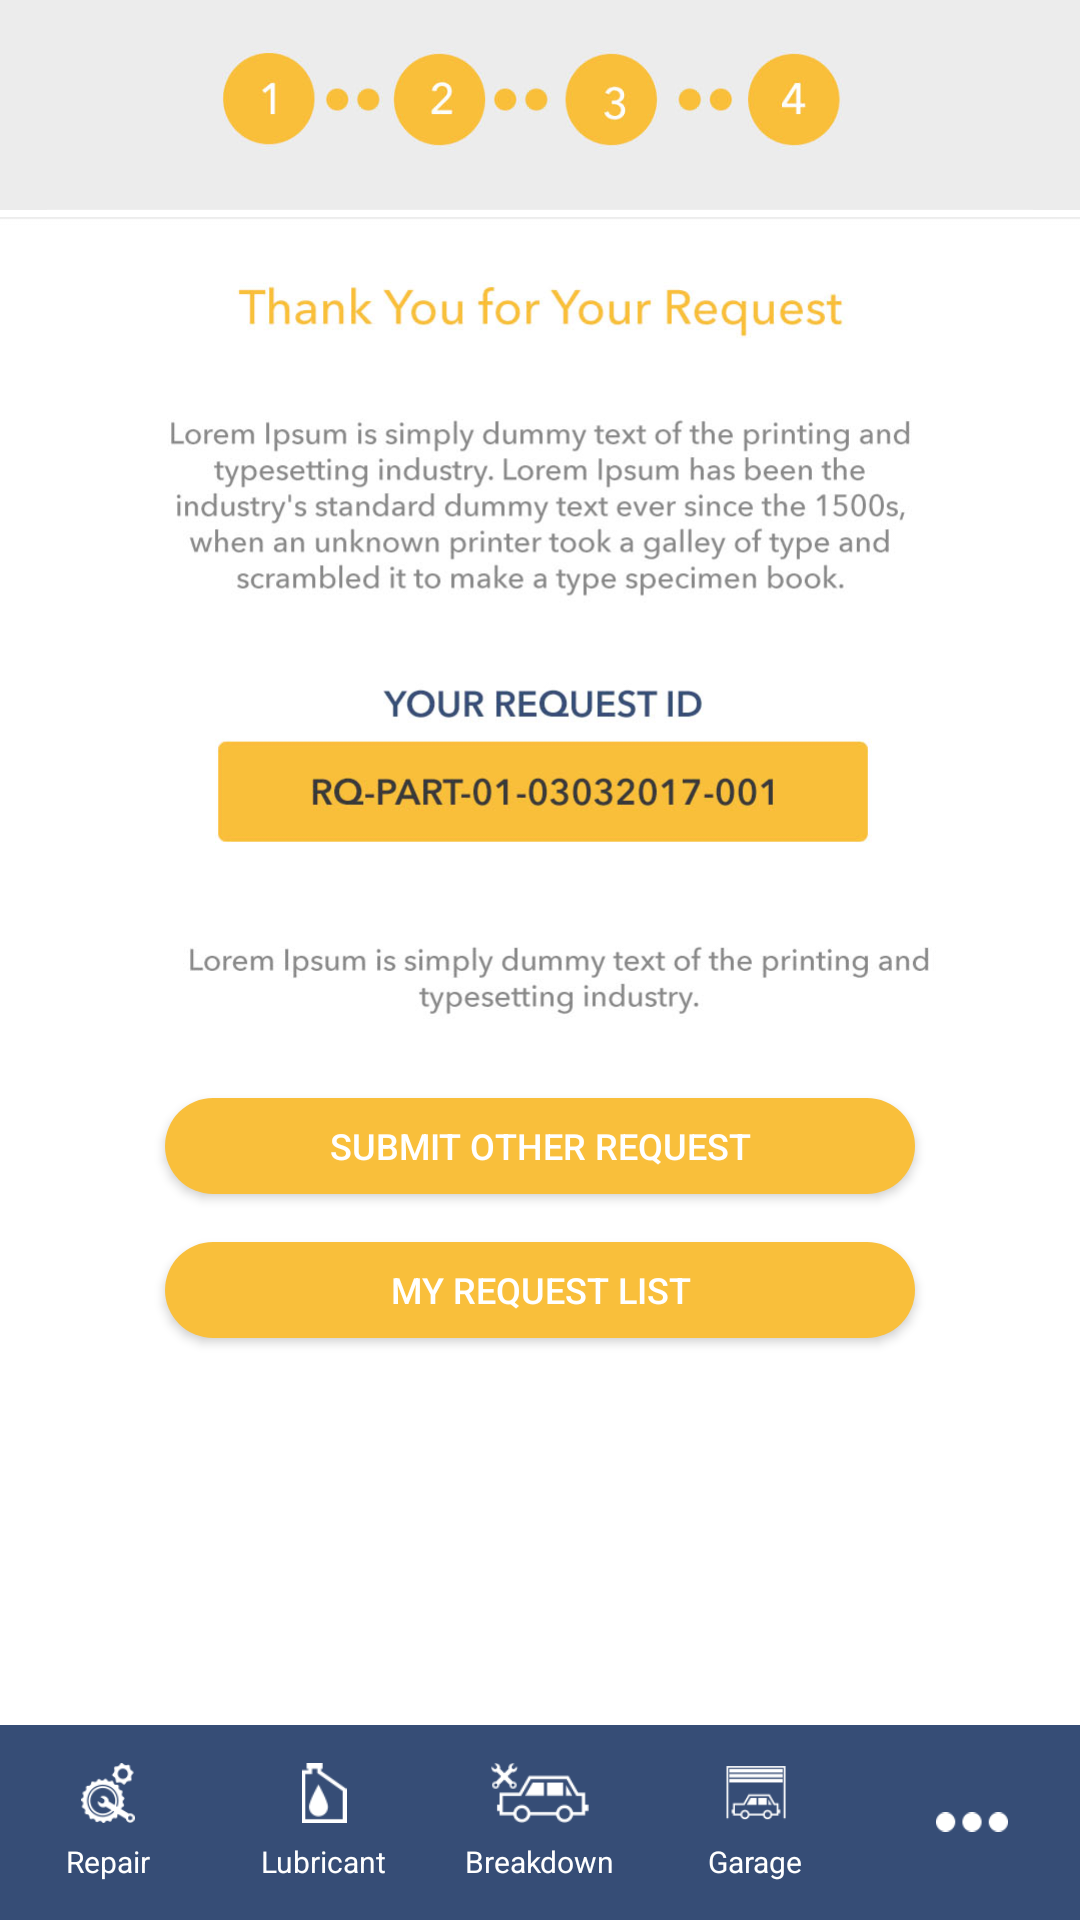

Layout XML and referenced resources for this Android screen:
<!-- AndroidManifest.xml: application theme Theme.AppCompat.Light -->
<!-- res/layout/activity_repair4.xml -->
<?xml version="1.0" encoding="utf-8"?>
<RelativeLayout xmlns:android="http://schemas.android.com/apk/res/android"
    android:layout_width="match_parent"
    android:layout_height="match_parent">


    <LinearLayout
        android:id="@+id/teratas"
        android:layout_width="match_parent"
        android:layout_height="wrap_content"
        android:layout_alignParentTop="true"
        android:orientation="vertical"
        android:background="#ececec">

        <ImageView
            android:layout_width="match_parent"
            android:layout_height="70dp"
            android:layout_gravity="top"
            android:src="@drawable/request_atas4" />
    </LinearLayout>

    <ImageView
        android:id="@+id/palingAtas"
        android:layout_below="@id/teratas"
        android:layout_width="match_parent"
        android:layout_height="280dp"
        android:src="@drawable/request_tulis3"
        android:background="#FFFFFF"/>

    <LinearLayout
        android:id="@+id/layout_navi"
        android:layout_width="match_parent"
        android:layout_height="65dp"
        android:orientation="horizontal"
        android:gravity="center_vertical"
        android:layout_alignParentBottom="true"
        android:background="@color/colorPrimary">

        <LinearLayout
            android:layout_width="0dp"
            android:layout_weight="1"
            android:layout_height="wrap_content"
            android:gravity="center"
            android:padding="4dp"
            android:orientation="vertical">

            <ImageView
                android:id="@+id/btn_repair"
                android:layout_width="20dp"
                android:layout_height="20dp"
                android:src="@drawable/logo_repair"/>

            <TextView
                android:layout_width="wrap_content"
                android:layout_height="wrap_content"
                android:layout_marginTop="6dp"
                android:textSize="10sp"
                android:text="Repair"
                android:textColor="#FFFFFF"/>
        </LinearLayout>

        <LinearLayout
            android:layout_width="0dp"
            android:layout_weight="1"
            android:layout_height="wrap_content"
            android:gravity="center"
            android:padding="4dp"
            android:orientation="vertical">

            <ImageView
                android:id="@+id/btn_lub"
                android:layout_width="20dp"
                android:layout_height="20dp"
                android:src="@drawable/logo_lub"/>

            <TextView
                android:layout_width="wrap_content"
                android:layout_height="wrap_content"
                android:layout_marginTop="6dp"
                android:textSize="10sp"
                android:text="Lubricant"
                android:textColor="#FFFFFF"/>
        </LinearLayout>

        <LinearLayout
            android:layout_width="0dp"
            android:layout_weight="1"
            android:layout_height="wrap_content"
            android:gravity="center"
            android:padding="4dp"
            android:orientation="vertical">

            <ImageView
                android:id="@+id/btn_break"
                android:layout_width="38dp"
                android:layout_height="20dp"
                android:src="@drawable/logo_breakdown"/>

            <TextView
                android:layout_width="wrap_content"
                android:layout_height="wrap_content"
                android:layout_marginTop="6dp"
                android:text="Breakdown"
                android:textSize="10sp"
                android:textColor="#FFFFFF"/>
        </LinearLayout>

        <LinearLayout
            android:layout_width="0dp"
            android:layout_weight="1"
            android:layout_height="wrap_content"
            android:gravity="center"
            android:padding="4dp"
            android:orientation="vertical">

            <ImageView
                android:id="@+id/btn_garage"
                android:layout_width="20dp"
                android:layout_height="20dp"
                android:src="@drawable/logo_garage"/>

            <TextView
                android:layout_width="wrap_content"
                android:layout_height="wrap_content"
                android:layout_marginTop="6dp"
                android:text="Garage"
                android:textSize="10sp"
                android:textColor="#FFFFFF"/>
        </LinearLayout>

        <LinearLayout
            android:layout_width="0dp"
            android:layout_weight="1"
            android:layout_height="wrap_content"
            android:gravity="center"
            android:padding="4dp"
            android:orientation="vertical">

            <ImageView
                android:id="@+id/btn_menu"
                android:layout_width="24dp"
                android:layout_height="24dp"
                android:src="@drawable/logo_menu"
                android:onClick="halMain"/>


        </LinearLayout>
    </LinearLayout>

    <LinearLayout
        android:id="@+id/atas"
        android:layout_below="@id/palingAtas"
        android:layout_above="@id/layout_navi"
        android:layout_width="match_parent"
        android:layout_height="match_parent"
        android:gravity="center_horizontal"
        android:background="#FFFFFF"
        android:orientation="vertical">

        <Button

            android:id="@+id/submitOther"
            android:layout_width="250dp"
            android:layout_height="32dp"
            android:layout_margin="16dp"
            android:background="@drawable/btn_rounded"
            android:text="Submit other request"
            android:textSize="12dp"
            android:elevation="12dp"
            android:textColor="#FFFFFF" />

        <Button

            android:id="@+id/myRequest"
            android:layout_width="250dp"
            android:layout_height="32dp"
            android:background="@drawable/btn_rounded"
            android:text="MY request list"
            android:textSize="12dp"
            android:elevation="12dp"
            android:textColor="#FFFFFF" />

    </LinearLayout>

</RelativeLayout>
<!-- resources referenced by this layout -->
<resources>
  <color name="colorPrimary">#364d76</color>
  <!-- drawable btn_rounded (drawable) -->
  <?xml version="1.0" encoding="utf-8"?>
  <shape xmlns:android="http://schemas.android.com/apk/res/android" android:shape="rectangle">
  
      <corners android:radius="200dp" />
      <gradient android:startColor="#f9bf3b"
          android:centerColor="#f9bf3b"
          android:endColor="#f9bf3b"
          android:angle="90" />
  </shape>
  
  
  <!-- drawable logo_breakdown: png bitmap (drawable, 1786 bytes) -->
  <!-- drawable logo_garage: png bitmap (drawable, 1031 bytes) -->
  <!-- drawable logo_lub: png bitmap (drawable, 753 bytes) -->
  <!-- drawable logo_menu: png bitmap (drawable, 318 bytes) -->
  <!-- drawable logo_repair: png bitmap (drawable, 1992 bytes) -->
  <!-- drawable request_atas4: png bitmap (drawable, 42781 bytes) -->
  <!-- drawable request_tulis3: png bitmap (drawable, 237131 bytes) -->
</resources>
